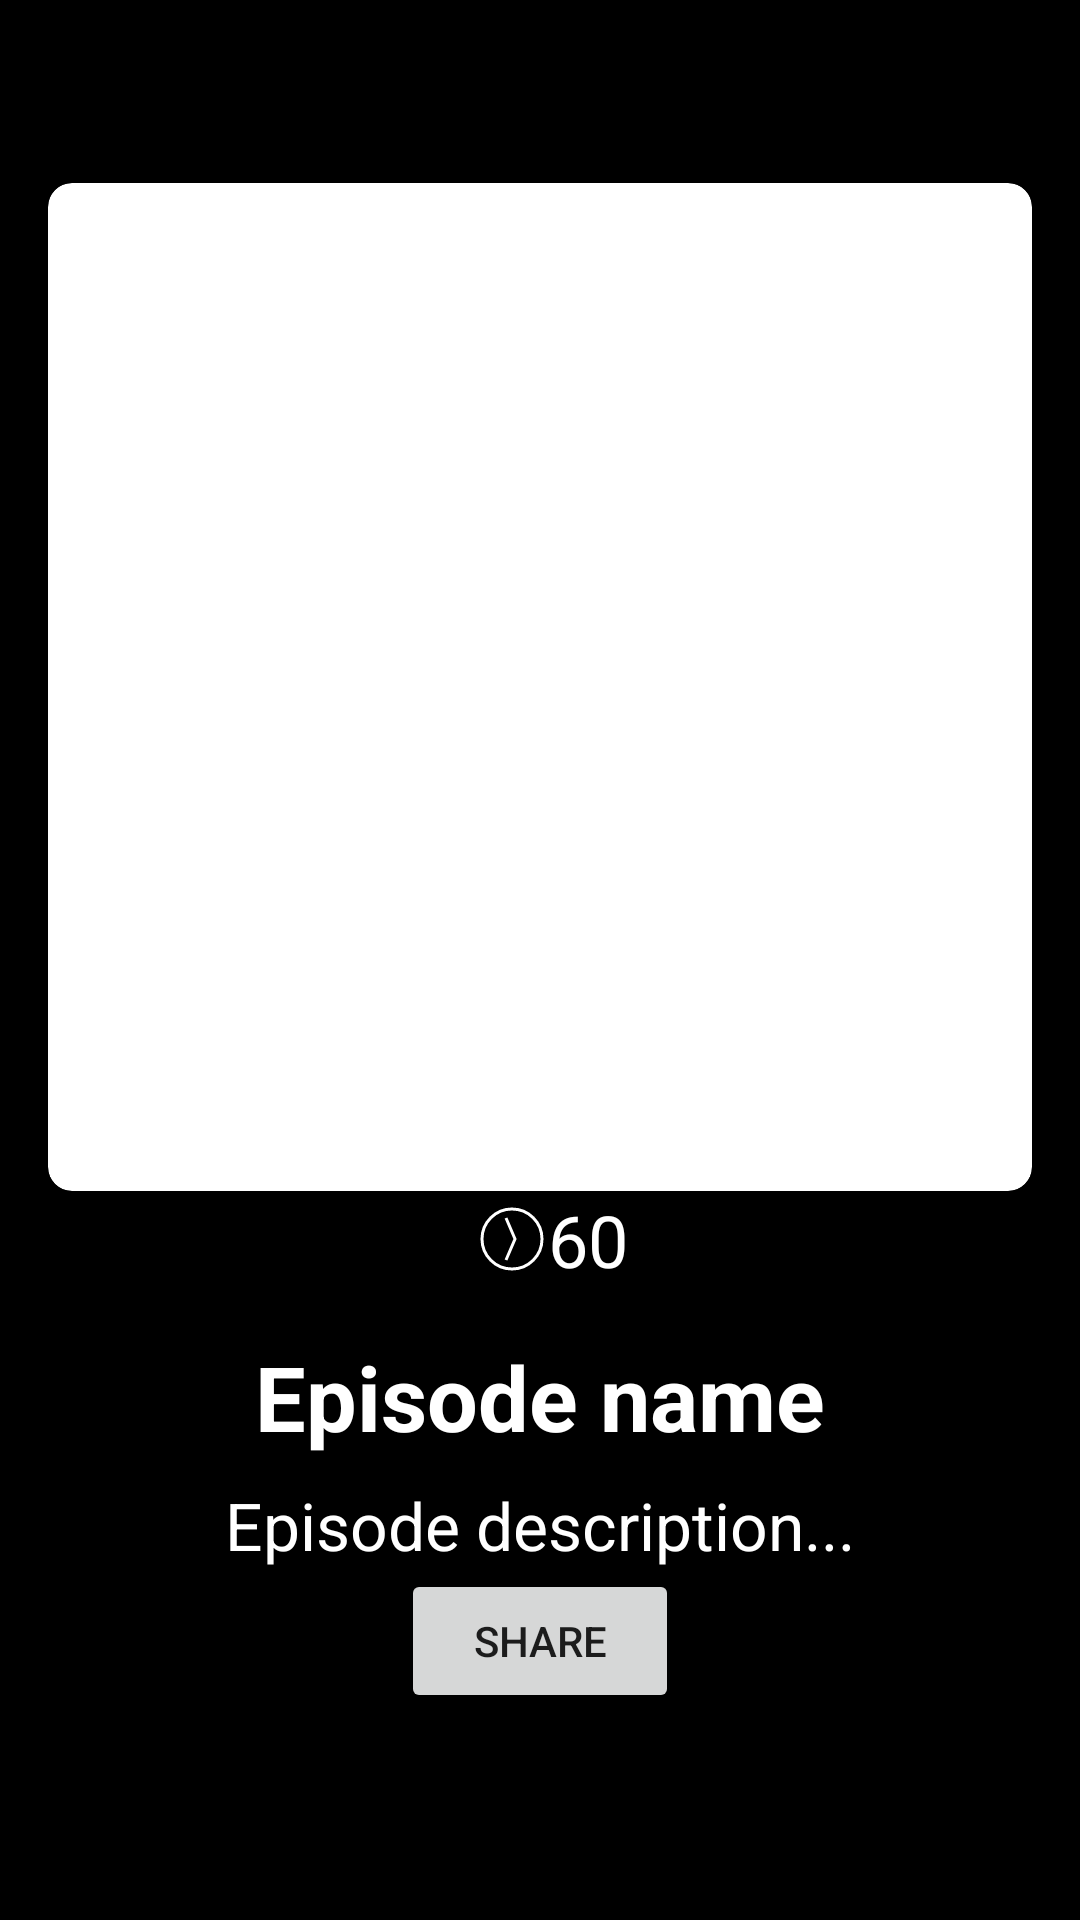

Reconstruct the res/layout file that produces this screen, plus the resources it refers to.
<!-- AndroidManifest.xml: application theme Theme.ShowScroll -->
<!-- res/layout/activity_episodes_detail.xml -->
<?xml version="1.0" encoding="utf-8"?>
<androidx.constraintlayout.widget.ConstraintLayout xmlns:android="http://schemas.android.com/apk/res/android"
    xmlns:app="http://schemas.android.com/apk/res-auto"
    xmlns:tools="http://schemas.android.com/tools"
    android:background="@color/design_default_color_on_secondary"
    android:layout_width="match_parent"
    android:layout_height="match_parent">

    <ScrollView
        android:id="@+id/scrollViewRvEpisodes"
        android:layout_width="match_parent"
        android:layout_height="wrap_content"
        android:layout_margin="16dp"
        app:layout_constraintTop_toTopOf="parent"
        app:layout_constraintBottom_toBottomOf="parent">

        <LinearLayout
            android:layout_width="match_parent"
            android:layout_height="wrap_content"
            android:orientation="vertical">

            <androidx.cardview.widget.CardView
                android:layout_width="match_parent"
                android:layout_height="336dp"
                app:cardCornerRadius="8dp">

                <ImageView
                    android:id="@+id/imageEpisodeDetail"
                    android:layout_width="match_parent"
                    android:layout_height="match_parent"
                    android:contentDescription="@null"
                    android:scaleType="centerCrop"
                    android:src="@drawable/ic_film_place_holder" />

                <androidx.appcompat.widget.Toolbar
                    android:id="@+id/toolbarEpisode"
                    android:layout_width="match_parent"
                    android:layout_height="?attr/actionBarSize"
                    android:elevation="4dp"
                    android:theme="@style/ThemeOverlay.AppCompat.Dark.ActionBar">

                    <ImageButton
                        android:id="@+id/btnBackEpisode"
                        android:layout_width="48dp"
                        android:layout_height="48dp"
                        android:background="?attr/selectableItemBackgroundBorderless"
                        android:contentDescription="@string/appbar_scrolling_view_behavior"
                        android:padding="16dp"
                        android:src="@drawable/ic_back_arrow" />
                </androidx.appcompat.widget.Toolbar>
            </androidx.cardview.widget.CardView>

            <LinearLayout
                android:layout_width="match_parent"
                android:layout_height="wrap_content"
                android:gravity="center"
                android:orientation="horizontal">

                <ImageView
                    android:id="@+id/imgRatingStar"
                    android:layout_width="24dp"
                    android:layout_height="24dp"
                    android:layout_marginStart="8dp"
                    android:src="@drawable/ic_time"/>

                <TextView
                    android:id="@+id/txtRunTimeEpisode"
                    android:layout_width="wrap_content"
                    android:layout_height="wrap_content"
                    android:text="60"
                    android:textSize="24sp"
                    android:textColor="@color/white"
                    android:drawablePadding="16dp"/>

            </LinearLayout>

            <TextView
                android:id="@+id/txtNameEpisodeDetail"
                android:layout_width="match_parent"
                android:layout_height="wrap_content"
                android:textColor="@color/white"
                android:text="Episode name"
                android:textSize="30sp"
                android:gravity="center"
                android:paddingTop="16dp"
                android:textStyle="bold"/>

            <androidx.cardview.widget.CardView
                android:id="@+id/cardViewEpisodeDetail"
                android:layout_width="match_parent"
                android:layout_height="wrap_content"
                app:cardBackgroundColor="@color/cardview_shadow_start_color"
                android:layout_margin="8dp"
                app:cardElevation="4dp"
                app:cardCornerRadius="8dp">

                <ScrollView
                    android:id="@+id/scrollViewEpisodeDetail"
                    android:layout_width="match_parent"
                    android:layout_height="wrap_content"
                    tools:ignore="NestedScrolling">

                    <LinearLayout
                        android:layout_width="match_parent"
                        android:layout_height="wrap_content"
                        android:orientation="vertical">

                        <TextView
                            android:id="@+id/txtSummaryEpisodeDetail"
                            android:layout_width="match_parent"
                            android:layout_height="wrap_content"
                            android:gravity="center"
                            android:textColor="@color/cardview_light_background"
                            android:text="Episode description..."
                            android:textSize="22sp"/>

                        <Button
                            android:id="@+id/shareButton"
                            android:layout_width="wrap_content"
                            android:layout_height="wrap_content"
                            android:paddingHorizontal="24dp"
                            android:paddingVertical="13dp"
                            android:text="Share"
                            android:layout_gravity="center">
                        </Button>


                        
                    </LinearLayout>
                </ScrollView>
            </androidx.cardview.widget.CardView>

            

        </LinearLayout>
    </ScrollView>
</androidx.constraintlayout.widget.ConstraintLayout>
<!-- resources referenced by this layout -->
<resources>
  <color name="white">#FFFFFFFF</color>
  <!-- drawable ic_back_arrow (drawable) -->
  <vector xmlns:android="http://schemas.android.com/apk/res/android"
      android:width="24dp"
      android:height="24dp"
      android:viewportWidth="24.0"
      android:viewportHeight="24.0"
      android:tint="?attr/colorControlNormal"
      android:alpha="0.87">
  
    <path
        android:fillColor="@android:color/white"
        android:pathData="M20,11H7.83l5.59,-5.59L12,4l-8,8l8,8l1.41,-1.41L7.83,13H20v-2z" />
  </vector>
  <!-- drawable ic_time (drawable) -->
  <vector xmlns:android="http://schemas.android.com/apk/res/android"
      android:width="24dp"
      android:height="24dp"
      android:viewportWidth="24.0"
      android:viewportHeight="24.0">
  
    
    <path
        android:pathData="M12,2a10,10 0,1 1,0 20a10,10 0,0 1,0 -20"
        android:fillColor="#000000"/>
  
    
    <path
        android:pathData="M12,2a10,10 0,1 1,0 20a10,10 0,0 1,0 -20"
        android:fillColor="@android:color/transparent"
        android:strokeColor="@android:color/white"
        android:strokeWidth="1"/>
  
    
    <path
        android:pathData="M10,5L13,12L10,19"
        android:strokeColor="@android:color/white"
        android:strokeWidth="1"/>
  
  </vector>
  <style name="Theme.ShowScroll" parent="Theme.MaterialComponents.DayNight.DarkActionBar">
      
      <item name="colorPrimary">@color/toolbar</item>
      <item name="colorPrimaryVariant">@color/toolbar</item>
      <item name="colorOnPrimary">@color/white</item>
      
      <item name="colorSecondary">@color/teal_200</item>
      <item name="colorSecondaryVariant">@color/teal_700</item>
      <item name="colorOnSecondary">@color/black</item>
      
      <item name="android:statusBarColor" tools:targetApi="l">?attr/colorPrimaryVariant</item>
      
    </style>
  <color name="toolbar">#1A1818</color>
  <color name="teal_200">#FF03DAC5</color>
  <color name="teal_700">#FF018786</color>
  <color name="black">#FF000000</color>
</resources>
